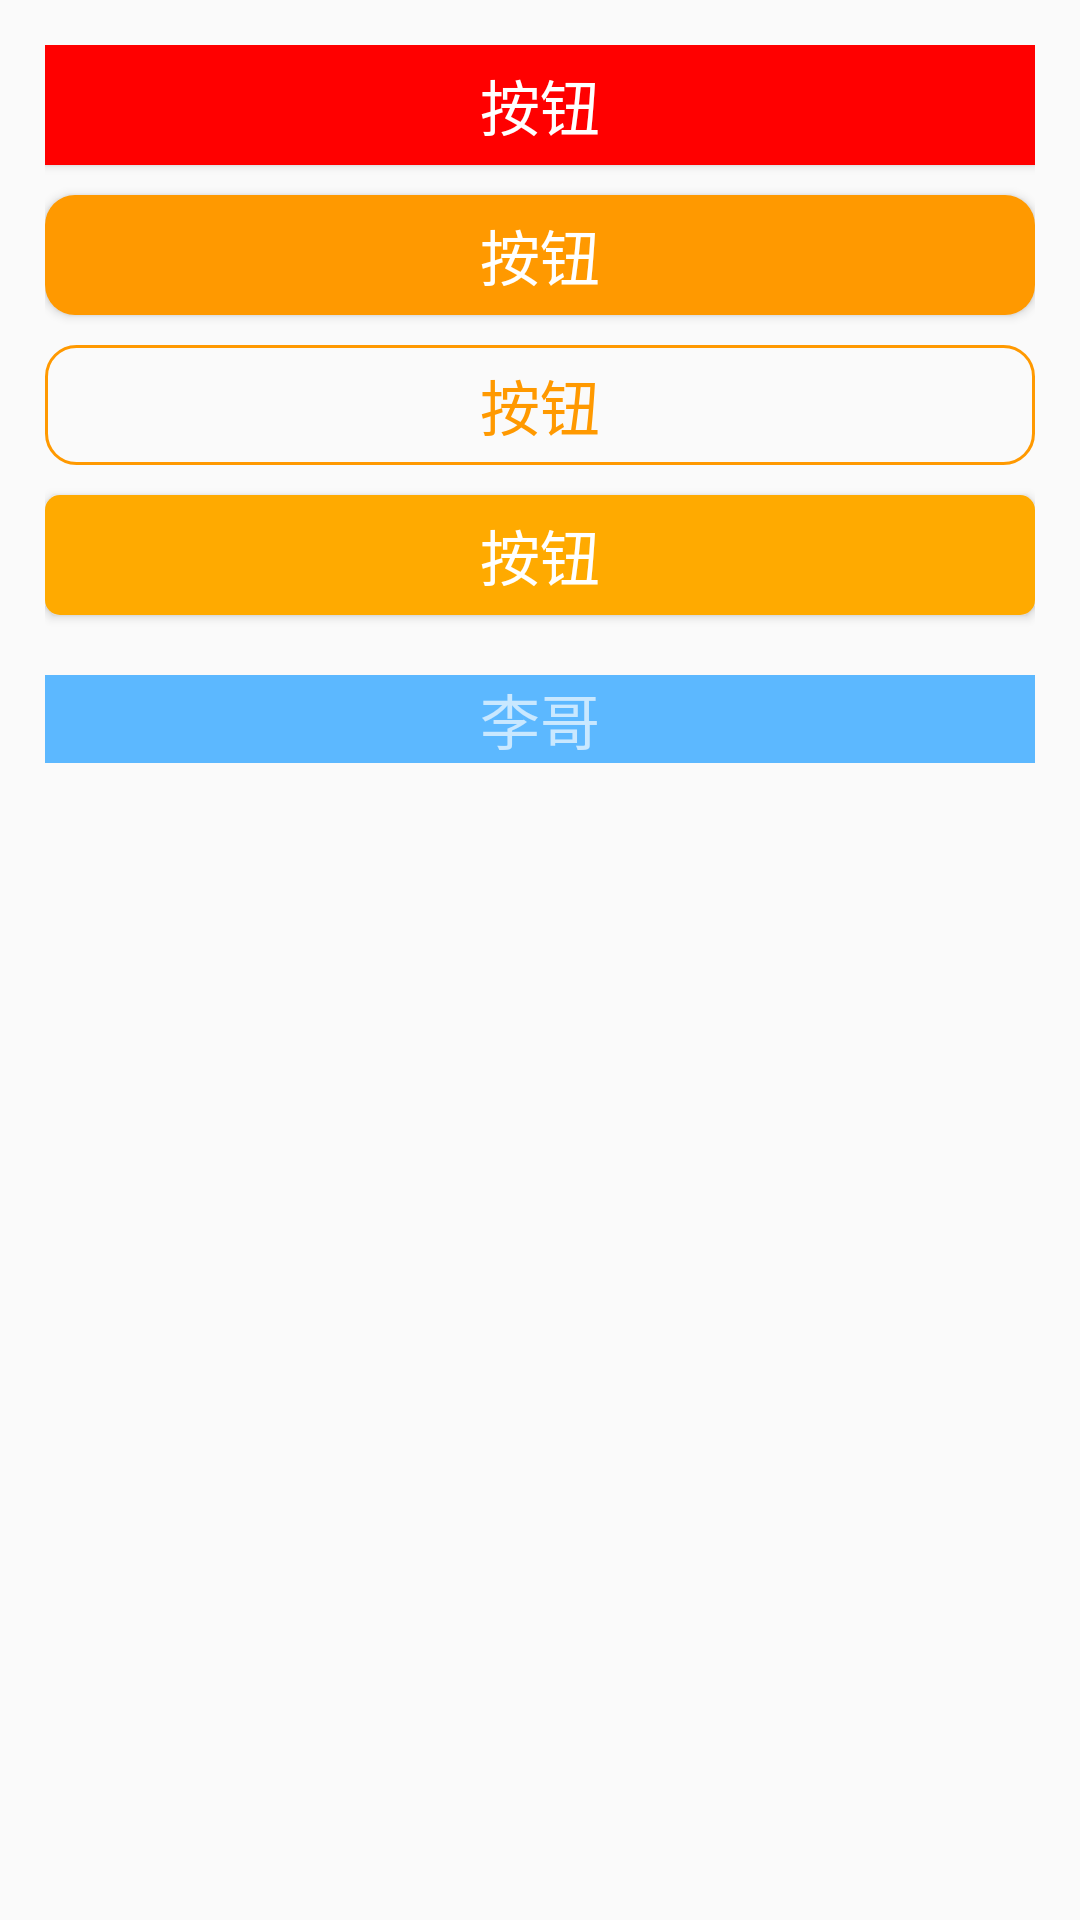

This screen was rendered from an Android layout file. Write that file and the resources it references.
<!-- AndroidManifest.xml: application theme AppTheme -->
<!-- res/layout/activity_button.xml -->
<?xml version="1.0" encoding="utf-8"?>
<RelativeLayout xmlns:android="http://schemas.android.com/apk/res/android"
    android:layout_width="match_parent"
    android:layout_height="match_parent"
    android:padding="15dp">
    <Button
        android:id="@+id/btn_1"
        android:layout_width="match_parent"
        android:layout_height="40dp"
        android:text="按钮"
        android:textSize="20sp"
        android:textColor="#ffffff"
        android:background="#ff0000"
        />
    <Button
        android:id="@+id/btn_2"
        android:layout_width="match_parent"
        android:layout_height="40dp"
        android:text="按钮"
        android:textSize="20sp"
        android:textColor="#ffffff"
        android:background="@drawable/button2"
        android:layout_below="@id/btn_1"
        android:layout_marginTop="10dp"/>
    <Button
        android:id="@+id/btn_3"
        android:layout_width="match_parent"
        android:layout_height="40dp"
        android:text="按钮"
        android:textSize="20sp"
        android:textColor="#ff9900"
        android:background="@drawable/button3"
        android:layout_below="@id/btn_2"
        android:layout_marginTop="10dp"/>
    <Button
        android:id="@+id/btn_4"
        android:layout_width="match_parent"
        android:layout_height="40dp"
        android:text="按钮"
        android:textSize="20sp"
        android:textColor="#ffffff"
        android:background="@drawable/button4"
        android:layout_below="@id/btn_3"
        android:layout_marginTop="10dp"
        android:onClick="showToast"/>
    <TextView
        android:id="@+id/litao1"
        android:layout_height="wrap_content"
        android:layout_width="match_parent"
        android:text="李哥"
        android:textColor="#abffffff"
        android:textSize="20sp"
        android:layout_below="@id/btn_4"
        android:layout_marginTop="20dp"
        android:background="#5cb8ff"
        android:gravity="center"/>





</RelativeLayout>
<!-- resources referenced by this layout -->
<resources>
  <!-- drawable button2 (drawable) -->
  <?xml version="1.0" encoding="utf-8"?>
  <shape xmlns:android="http://schemas.android.com/apk/res/android"
      android:shape="rectangle">
      <solid
          android:color="#ff9900"/>
      <corners
          android:radius="10dp"/>
  </shape>
  <!-- drawable button3 (drawable) -->
  <?xml version="1.0" encoding="utf-8"?>
  <shape xmlns:android="http://schemas.android.com/apk/res/android">
      <stroke
          android:width="1dp"
          android:color="#ff9900"/>
      <corners
          android:radius="10dp"/>
  </shape>
  <!-- drawable button4 (drawable) -->
  <?xml version="1.0" encoding="utf-8"?>
  <selector xmlns:android="http://schemas.android.com/apk/res/android">
      <item android:state_pressed="true">
          <shape>
              <solid android:color="#cc6d00"/>
              <corners android:radius="5dp"/>
          </shape>
      </item>
      <item android:state_pressed="false">
          <shape>
              <solid android:color="#ffaa00"/>
              <corners android:radius="5dp"/>
          </shape>
      </item>
  </selector>
  <style name="AppTheme" parent="Theme.AppCompat.Light.DarkActionBar">
          
          <item name="colorPrimary">@color/colorPrimary</item>
          <item name="colorPrimaryDark">@color/colorPrimaryDark</item>
          <item name="colorAccent">@color/colorAccent</item>
      </style>
  <color name="colorPrimary">#374fdf</color>
  <color name="colorPrimaryDark">#303F9F</color>
  <color name="colorAccent">#FF4081</color>
</resources>
